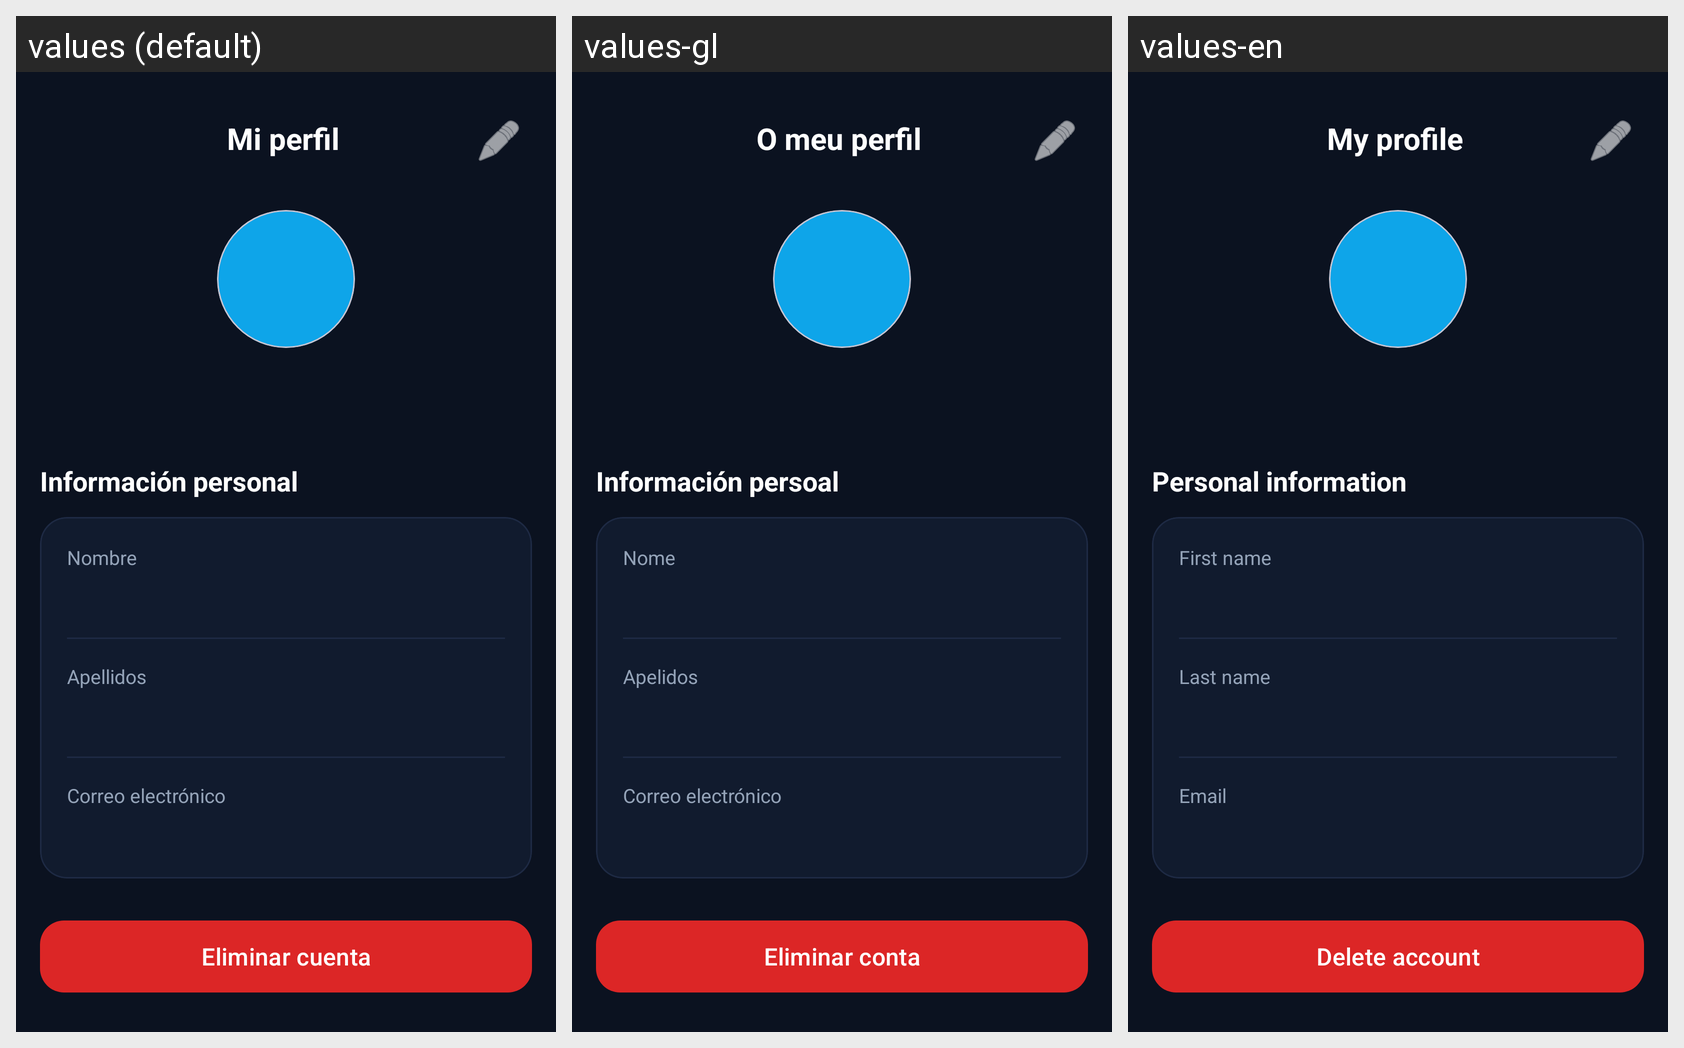

Locale-by-locale string values for the Android screen shown in this grid:
Android screen res/layout/activity_profile.xml rendered under 3 locales, left to right: values (default), values-gl, values-en. Device: Nexus 5 (rendered at 1080×1920; each locale shown at half size, 540×960, under a caption strip naming it); theme Theme.Burnout_app.
Strings drawn on this screen, with the default value and each locale's value (text and hints the layout hard-codes, and strings that could not be matched under every locale, appear in the picture but are not listed):

profile_title
  values: Mi perfil
  values-gl: O meu perfil
  values-en: My profile

profile_personal_info_title
  values: Información personal
  values-gl: Información persoal
  values-en: Personal information

common_first_name
  values: Nombre
  values-gl: Nome
  values-en: First name

common_last_name
  values: Apellidos
  values-gl: Apelidos
  values-en: Last name

common_email
  values: Correo electrónico
  values-gl: Correo electrónico
  values-en: Email

profile_delete_account_button
  values: Eliminar cuenta
  values-gl: Eliminar conta
  values-en: Delete account
